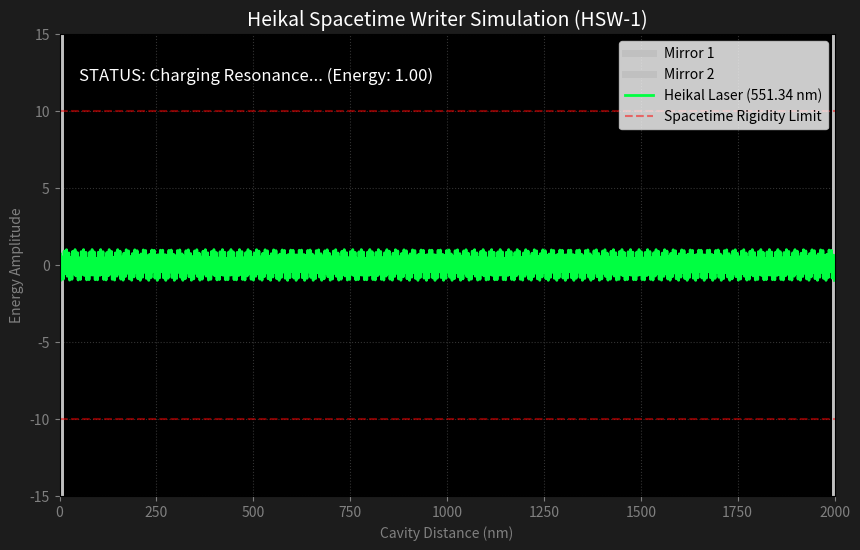

Python code for this plot:
import numpy as np
import matplotlib.pyplot as plt
from matplotlib.animation import FuncAnimation

print("🌌 INITIALIZING HEIKAL VISUAL LAB (HVL)...")
print("   -> Loading Physics Engine...")
print("   -> Target Wavelength: 551.34 nm")
print("   -> Simulation Mode: Resonant Standing Wave")

# 1. إعدادات الفيزياء
wavelength = 551.34  # نانومتر
cavity_length = 2000 # نانومتر (عرض الغرفة)
xi_threshold = 10.0  # عتبة الكتابة في الزمكان

# إعداد الرسم البياني
fig, ax = plt.subplots(figsize=(10, 6))
ax.set_xlim(0, cavity_length)
ax.set_ylim(-15, 15)
ax.set_facecolor('black') # خلفية سوداء (فراغ)
fig.patch.set_facecolor('#1c1c1c')

# العناوين
ax.set_title("Heikal Spacetime Writer Simulation (HSW-1)", color='white', fontsize=14)
ax.set_xlabel("Cavity Distance (nm)", color='gray')
ax.set_ylabel("Energy Amplitude", color='gray')
ax.tick_params(axis='x', colors='gray')
ax.tick_params(axis='y', colors='gray')

# العناصر الرسومية
# 1. المرايا
ax.axvline(x=0, color='silver', linewidth=5, label='Mirror 1')
ax.axvline(x=cavity_length, color='silver', linewidth=5, label='Mirror 2')

# 2. موجة الليزر (اللون الأخضر الزمردي 551nm)
line, = ax.plot([], [], color='#00ff41', linewidth=2, label='Heikal Laser (551.34 nm)')

# 3. عتبة الزمكان (الخط الأحمر)
ax.axhline(y=xi_threshold, color='red', linestyle='--', alpha=0.5, label='Spacetime Rigidity Limit')
ax.axhline(y=-xi_threshold, color='red', linestyle='--', alpha=0.5)

# نص الحالة
status_text = ax.text(50, 12, "Initializing...", color='white', fontsize=12)

# بيانات المحاكاة
x = np.linspace(0, cavity_length, 1000)
t_steps = np.linspace(0, 100, 200)

def update(frame):
    # معادلة الموجة الواقفة مع تضخيم الرنين
    # Amplitude grows with time (frame) representing resonance buildup
    amplification = 1 + (frame * 0.1) 
    
    # الموجة: sin(kx - wt) + sin(kx + wt) = 2sin(kx)cos(wt)
    k = 2 * np.pi / (wavelength / 100) # Scaling for visualization
    omega = 0.5
    
    # حساب شكل الموجة
    y = amplification * np.sin(k * x) * np.cos(omega * frame)
    
    line.set_data(x, y)
    
    # تحديث الحالة
    if amplification > xi_threshold:
        status_text.set_text(f"STATUS: WRITING ACTIVE! (Energy: {amplification:.2f})")
        status_text.set_color('red')
        line.set_color('#adff2f') # تحول اللون للأصفر الساطع عند الضغط العالي
        line.set_linewidth(3)
    else:
        status_text.set_text(f"STATUS: Charging Resonance... (Energy: {amplification:.2f})")
        status_text.set_color('white')
        
    return line, status_text

# تشغيل الأنيميشن
anim = FuncAnimation(fig, update, frames=150, interval=50, blit=True)

print("🚀 LAUNCHING VISUALIZATION WINDOW...")
plt.legend(loc='upper right')
plt.grid(True, color='#333333', linestyle=':')
plt.show()
